Labelled photos from "Datasets", an image-classification folder in rickykusuma11/Skripsi. The possible labels are: basal cell carcinoma, carcinoma, melanoma.

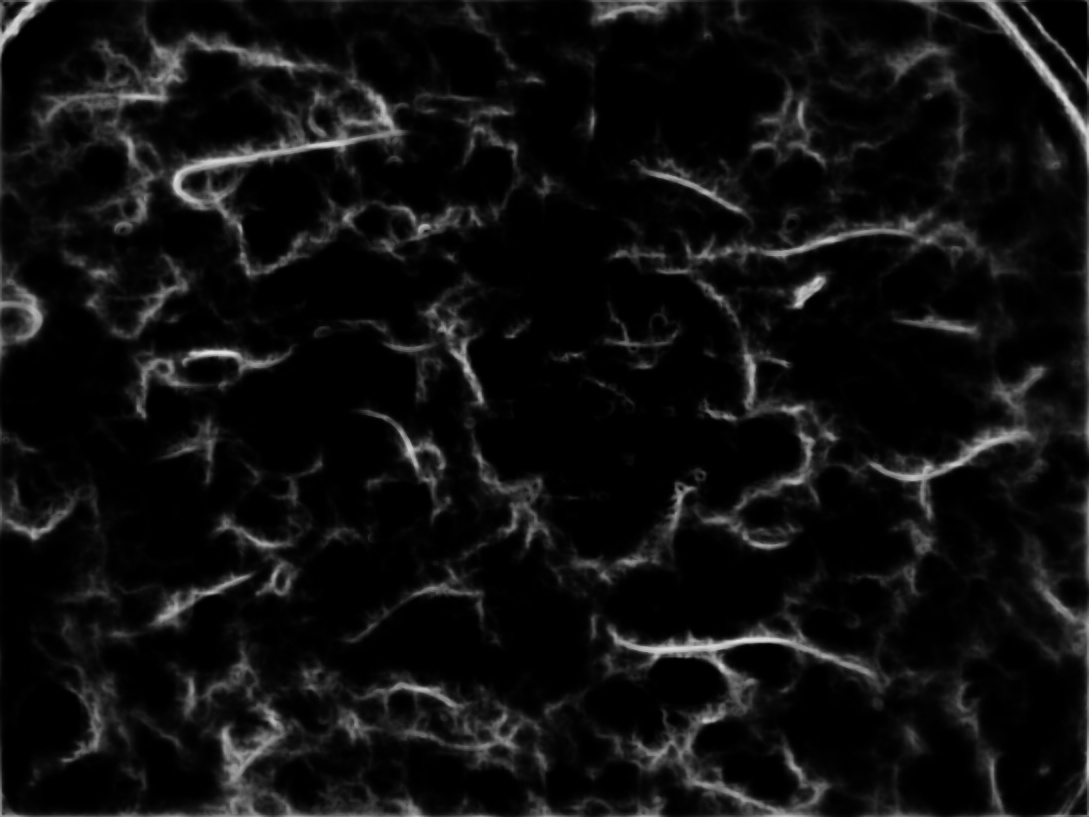
Label: melanoma

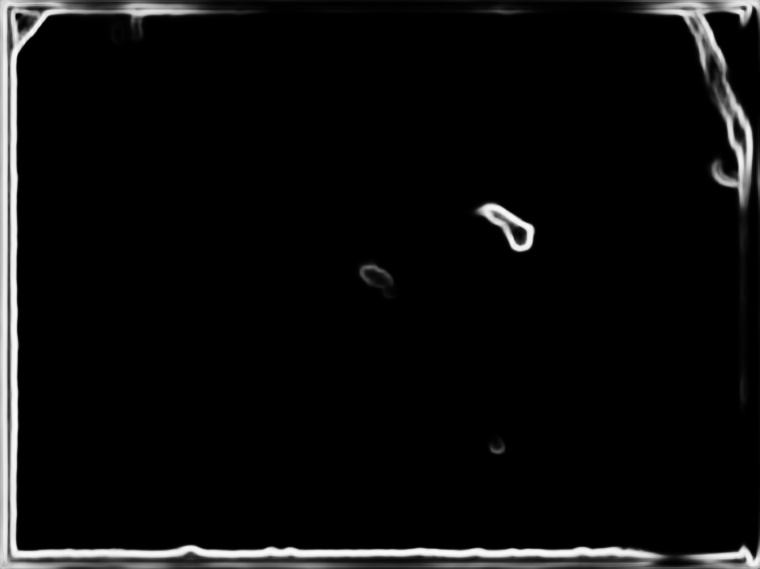
Label: basal cell carcinoma

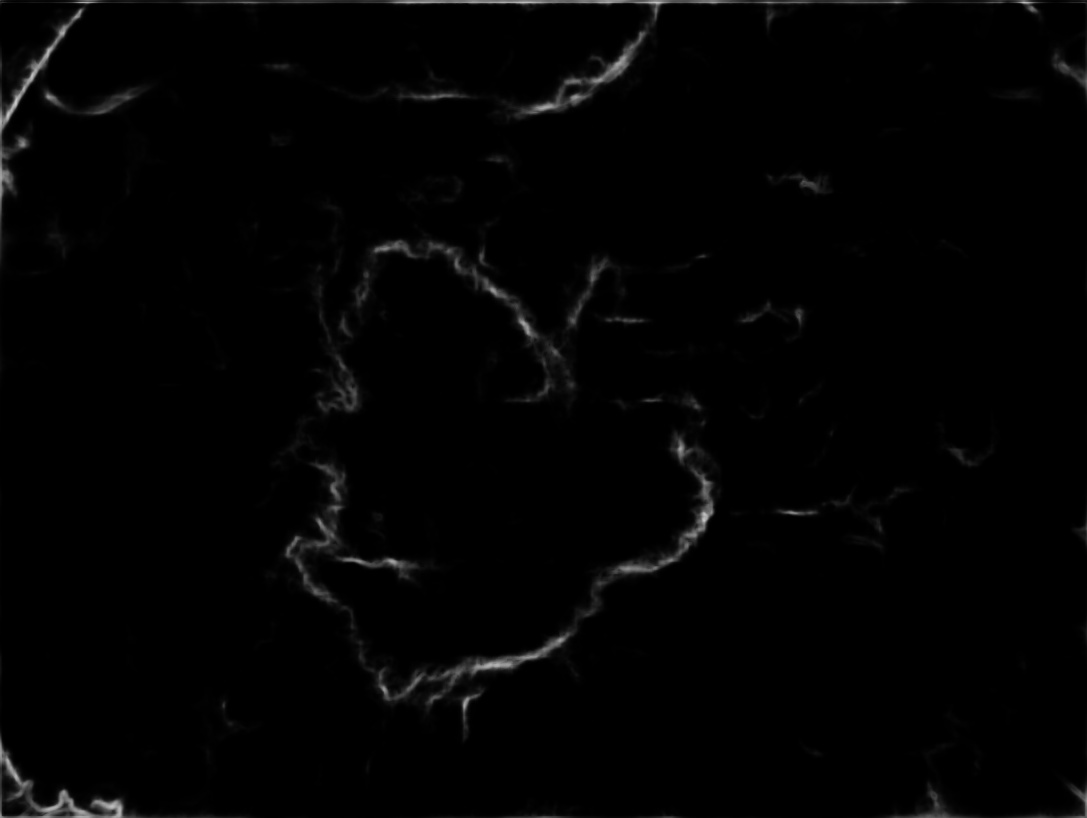
Label: melanoma

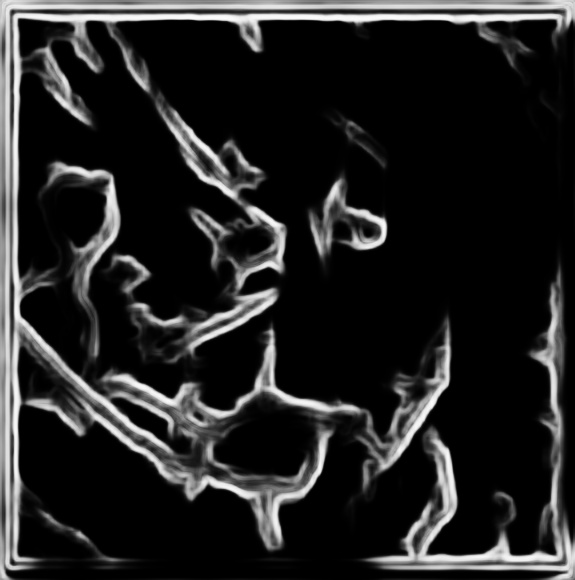
Label: basal cell carcinoma

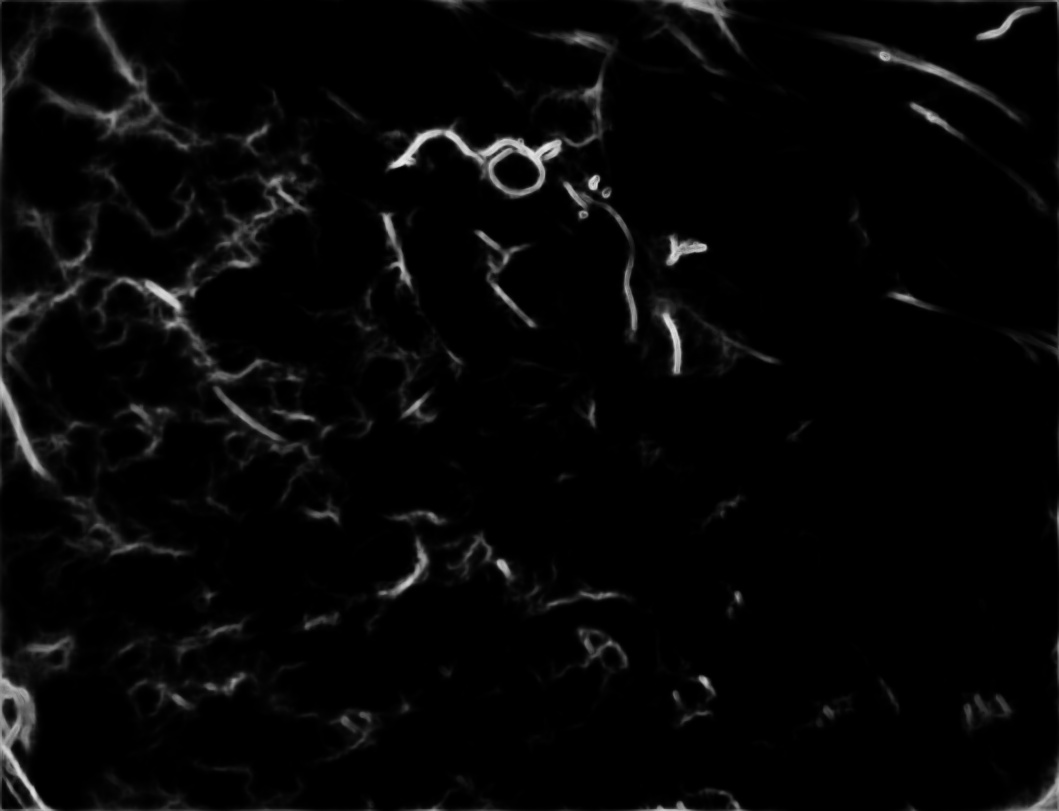
Label: melanoma

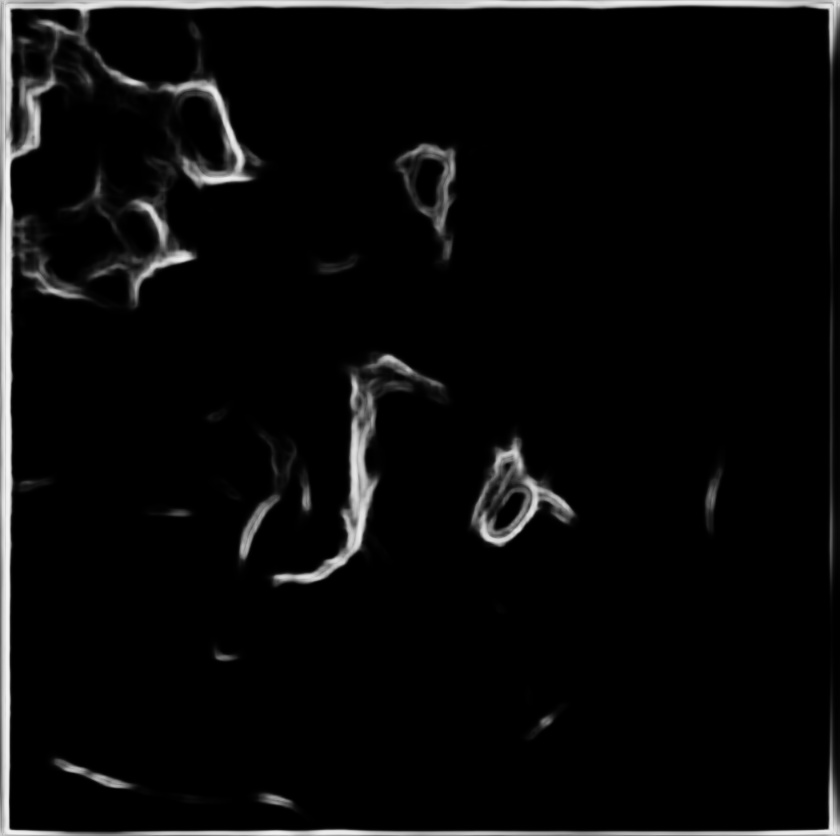
Label: carcinoma
